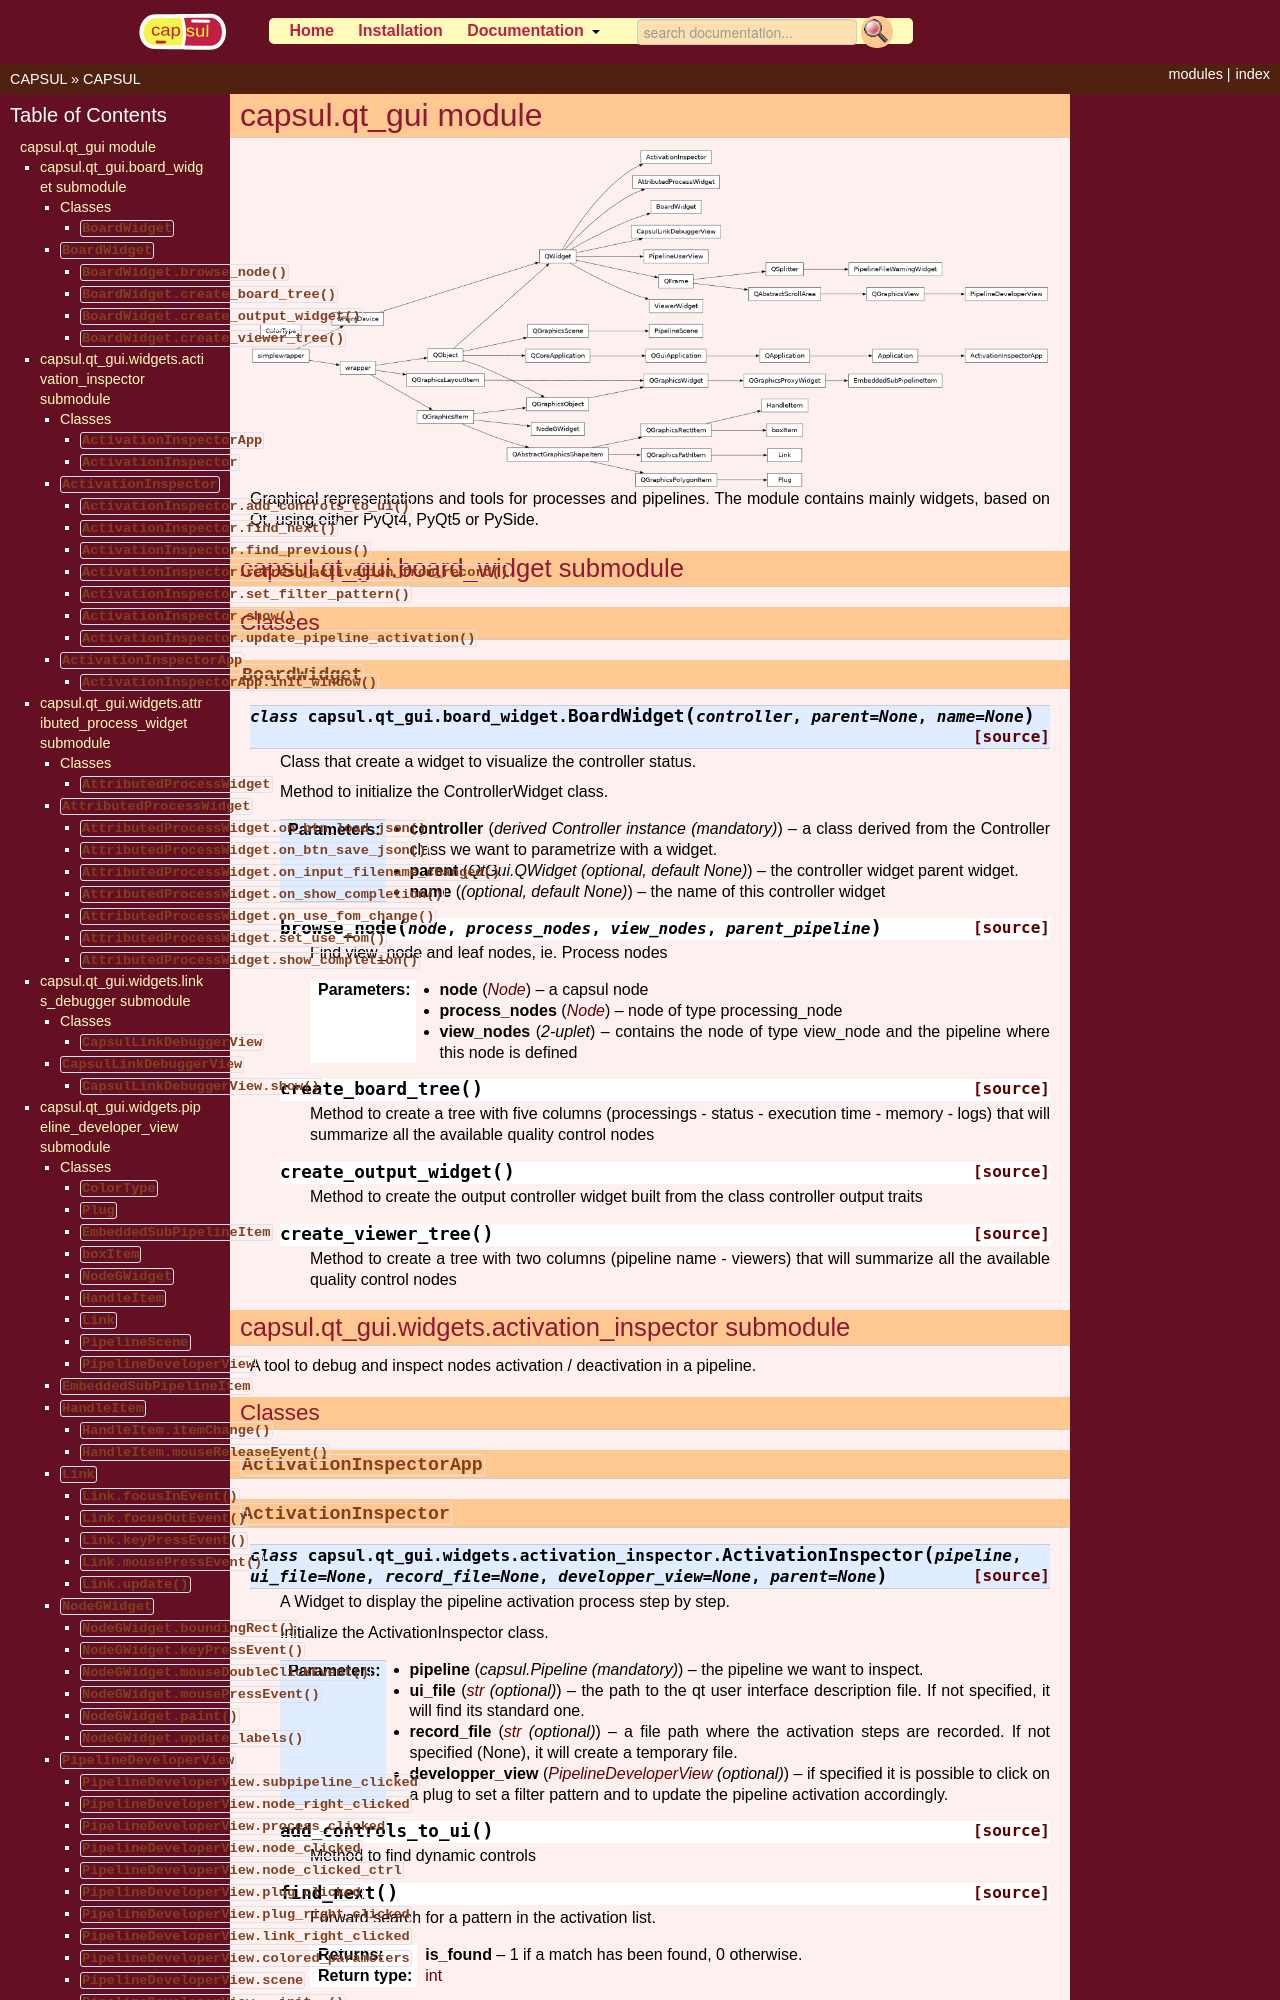

repository: populse/capsul · page: api/qt_gui.html · generator: sphinx


capsul.qt_gui module
====================

.. inheritance-diagram:: capsul.qt_gui capsul.qt_gui.board_widget capsul.qt_gui.widgets capsul.qt_gui.widgets.activation_inspector capsul.qt_gui.widgets.attributed_process_widget capsul.qt_gui.widgets.links_debugger capsul.qt_gui.widget
